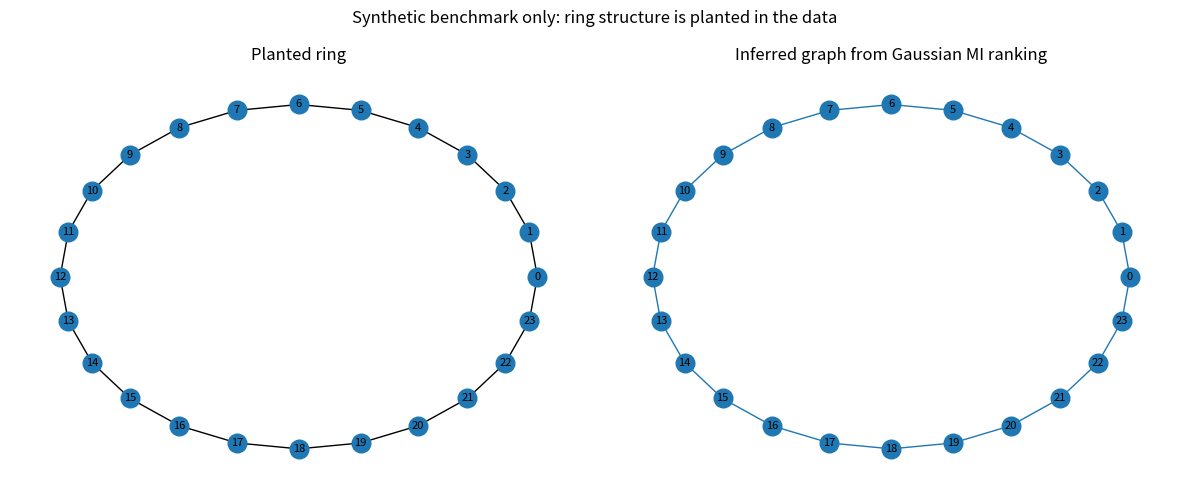

Python code for this plot:
"""Synthetic graph-recovery benchmark for Assumption Stress Testing (AST).

This is NOT a physical spacetime model. A circular correlation structure is
planted in a Gaussian covariance matrix, sampled, and then recovered from
pairwise Gaussian mutual-information estimates.
"""
import argparse

import matplotlib.pyplot as plt
import networkx as nx
import numpy as np


def circular_distances(num_nodes):
    if num_nodes < 4:
        raise ValueError("num_nodes must be at least 4")
    idx = np.arange(num_nodes)
    raw = np.abs(idx[:, None] - idx[None, :])
    return np.minimum(raw, num_nodes - raw)


def generate_ring_observations(num_nodes=24, num_samples=4000,
                               length_scale=1.0, seed=42):
    """Return synthetic observations and the known planted ring graph."""
    if num_nodes < 4:
        raise ValueError("num_nodes must be at least 4")
    if num_samples < 20:
        raise ValueError("num_samples must be at least 20")
    if length_scale <= 0:
        raise ValueError("length_scale must be positive")
    distances = circular_distances(num_nodes)
    covariance = np.exp(-distances / length_scale)
    rng = np.random.default_rng(seed)
    observations = rng.multivariate_normal(
        np.zeros(num_nodes), covariance, size=num_samples, check_valid="raise"
    )
    planted = nx.cycle_graph(num_nodes)
    return observations, planted


def pairwise_gaussian_mi(observations):
    """Estimate pairwise MI in nats assuming bivariate Gaussian variables.

    Uses I(X;Y) = -0.5 log(1-r^2), with sample correlation r. This is not a
    general-purpose MI estimator for arbitrary distributions.
    """
    data = np.asarray(observations, dtype=float)
    if data.ndim != 2 or data.shape[0] < 3 or data.shape[1] < 2:
        raise ValueError("observations must be 2D with >=3 rows and >=2 columns")
    if not np.isfinite(data).all():
        raise ValueError("observations must be finite")
    if np.any(np.std(data, axis=0) == 0):
        raise ValueError("each variable must have non-constant observations")
    corr = np.corrcoef(data, rowvar=False)
    corr = np.clip(corr, -1 + 1e-12, 1 - 1e-12)
    mi = -0.5 * np.log1p(-(corr ** 2))
    np.fill_diagonal(mi, 0.0)
    return mi


def infer_top_k_graph(mi, k=2):
    """Connect each node to its k highest-scoring MI neighbours (undirected)."""
    scores = np.asarray(mi, dtype=float)
    if scores.ndim != 2 or scores.shape[0] != scores.shape[1]:
        raise ValueError("mi must be a square matrix")
    n = scores.shape[0]
    if not 1 <= k < n:
        raise ValueError("k must satisfy 1 <= k < number of nodes")
    if not np.isfinite(scores).all():
        raise ValueError("mi must be finite")
    graph = nx.Graph()
    graph.add_nodes_from(range(n))
    for node in range(n):
        candidates = [j for j in range(n) if j != node]
        for neighbour in sorted(candidates, key=lambda j: scores[node, j],
                                reverse=True)[:k]:
            graph.add_edge(node, neighbour, weight=float(scores[node, neighbour]))
    return graph


def edge_recovery_metrics(inferred, planted):
    """Return edge precision, recall, and F1 against the planted graph."""
    inferred_edges = {tuple(sorted(e)) for e in inferred.edges()}
    planted_edges = {tuple(sorted(e)) for e in planted.edges()}
    tp = len(inferred_edges & planted_edges)
    precision = tp / len(inferred_edges) if inferred_edges else 0.0
    recall = tp / len(planted_edges) if planted_edges else 0.0
    f1 = (2 * precision * recall / (precision + recall)
          if precision + recall else 0.0)
    return {"true_positive_edges": tp, "inferred_edges": len(inferred_edges),
            "planted_edges": len(planted_edges), "precision": precision,
            "recall": recall, "f1": f1}


def run_benchmark(num_nodes=24, num_samples=4000, length_scale=1.0,
                  seed=42, plot=True):
    observations, planted = generate_ring_observations(
        num_nodes, num_samples, length_scale, seed
    )
    inferred = infer_top_k_graph(pairwise_gaussian_mi(observations), k=2)
    metrics = edge_recovery_metrics(inferred, planted)
    print("AST synthetic graph-recovery benchmark")
    print("A planted synthetic structure is being recovered; this is not physical evidence.")
    print(f"nodes={num_nodes}, samples={num_samples}, seed={seed}")
    print("precision={precision:.3f}, recall={recall:.3f}, F1={f1:.3f}".format(**metrics))
    if plot:
        fig, axes = plt.subplots(1, 2, figsize=(12, 5))
        pos = nx.circular_layout(planted)
        nx.draw_networkx(planted, pos, ax=axes[0], node_size=180,
                         with_labels=True, font_size=8)
        axes[0].set_title("Planted ring")
        nx.draw_networkx(inferred, pos, ax=axes[1], node_size=180,
                         with_labels=True, font_size=8, edge_color="tab:blue")
        axes[1].set_title("Inferred graph from Gaussian MI ranking")
        for ax in axes:
            ax.axis("off")
        fig.suptitle("Synthetic benchmark only: ring structure is planted in the data")
        fig.tight_layout()
        plt.show()
    return metrics


if __name__ == "__main__":
    parser = argparse.ArgumentParser(description=__doc__)
    parser.add_argument("--nodes", type=int, default=24)
    parser.add_argument("--samples", type=int, default=4000)
    parser.add_argument("--length-scale", type=float, default=1.0)
    parser.add_argument("--seed", type=int, default=42)
    parser.add_argument("--no-plot", action="store_true")
    args = parser.parse_args()
    run_benchmark(args.nodes, args.samples, args.length_scale, args.seed,
                  plot=not args.no_plot)
